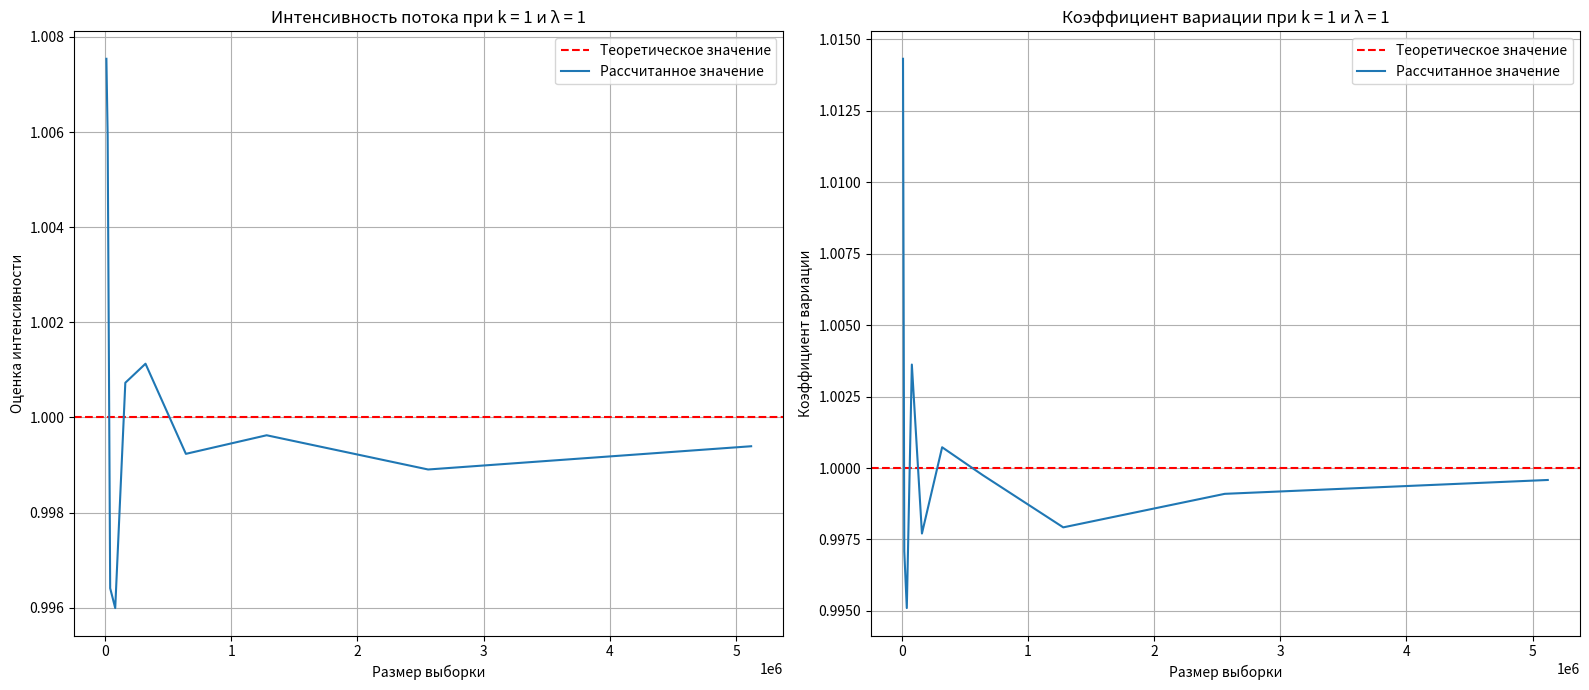

The matplotlib source for this figure:
import sys
import numpy as np
import matplotlib.pyplot as plt

def calculate_vals(k_param, lyambd, N):
    lmbd_old, nu_old, lmbd_new, nu_new = sys.float_info.max, sys.float_info.max, 0, 0
    lmbds, nus, Ns = [], [], []

    while (abs((lmbd_new - lmbd_old) / lmbd_old) > 0.001) or (abs((nu_new - nu_old) / nu_old) > 0.001):
        Ns.append(N)
        lmbd_old, nu_old = lmbd_new, nu_new
        u = np.random.gamma(k_param, 1 / lyambd, N)
        m_u = np.mean(u)  # мат. ожидание
        sigma_u = np.std(u, ddof=1)  # стандартное отклонение ddof=1 отклонение для выборочной
        lmbd_new = 1 / m_u  # интенсивность потока
        nu_new = sigma_u / m_u  # коэффициент вариации потока
        lmbds.append(lmbd_new)
        nus.append(nu_new)
        N *= 2

    return lmbds, nus, Ns

def plot_results(mass_N, mass_l, mass_v, k, lyambd):
    lambda_t = lyambd / k 
    nu_t = 1 / np.sqrt(k) 

    plt.figure(figsize=(16, 7))

    # График интенсивности
    ax1 = plt.subplot(1, 2, 1)
    ax1.axhline(lambda_t, color='red', linestyle='--', label='Теоретическое значение')
    ax1.plot(mass_N, mass_l, label='Рассчитанное значение')
    ax1.set_title(f'Интенсивность потока при k = {k} и λ = {lyambd}')
    ax1.set_xlabel('Размер выборки')
    ax1.set_ylabel('Оценка интенсивности')
    ax1.legend()
    ax1.grid()

    # График коэффициента вариации
    ax2 = plt.subplot(1, 2, 2)
    ax2.axhline(nu_t, color='red', linestyle='--', label='Теоретическое значение')
    ax2.plot(mass_N, mass_v, label='Рассчитанное значение')
    ax2.set_title(f'Коэффициент вариации при k = {k} и λ = {lyambd}')
    ax2.set_xlabel('Размер выборки')
    ax2.set_ylabel('Коэффициент вариации')
    ax2.legend()
    ax2.grid()

    plt.tight_layout()
    plt.show()

# Задайте параметры
k = 1  # Пример значения k
lyambd = 1  # Пример значения λ
N_start = 10000

# Выполнение расчетов и построение графиков
mass_l, mass_v, mass_N = calculate_vals(k, lyambd, N_start)
plot_results(mass_N, mass_l, mass_v, k, lyambd)
